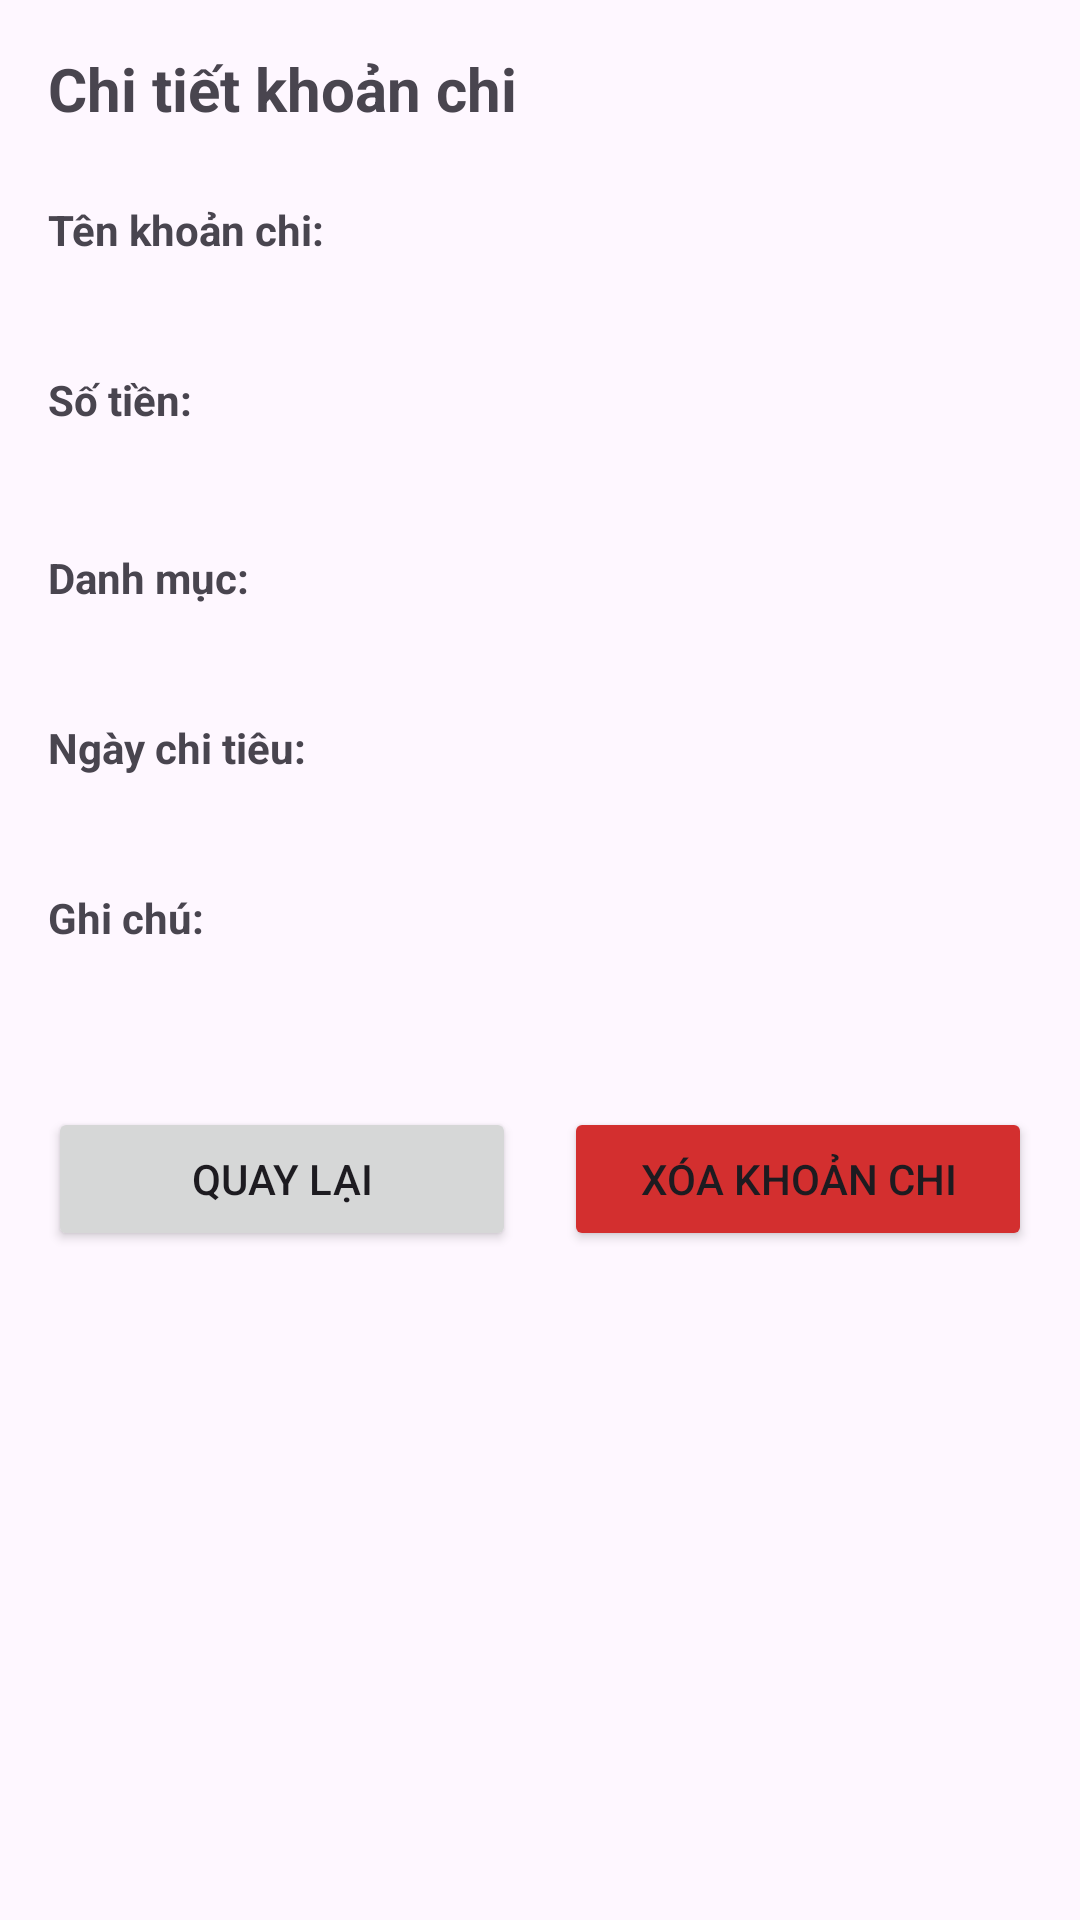

Android layout source for this screen:
<!-- AndroidManifest.xml: application theme Theme.MyApplication -->
<!-- res/layout/activity_expense_detail.xml -->
<?xml version="1.0" encoding="utf-8"?>
<LinearLayout xmlns:android="http://schemas.android.com/apk/res/android"
    android:layout_width="match_parent"
    android:layout_height="match_parent"
    android:orientation="vertical"
    android:padding="16dp">

    <TextView
        android:layout_width="wrap_content"
        android:layout_height="wrap_content"
        android:text="@string/title_expense_detail"
        android:textSize="20sp"
        android:textStyle="bold"
        android:layout_marginBottom="24dp" />

    <TextView
        android:layout_width="wrap_content"
        android:layout_height="wrap_content"
        android:text="@string/label_detail_title"
        android:textSize="14sp"
        android:textStyle="bold" />

    <TextView
        android:id="@+id/tvTitleDetail"
        android:layout_width="match_parent"
        android:layout_height="wrap_content"
        android:textSize="16sp"
        android:textColor="@color/black"
        android:layout_marginBottom="16dp" />

    <TextView
        android:layout_width="wrap_content"
        android:layout_height="wrap_content"
        android:text="@string/label_detail_amount"
        android:textSize="14sp"
        android:textStyle="bold" />

    <TextView
        android:id="@+id/tvAmountDetail"
        android:layout_width="match_parent"
        android:layout_height="wrap_content"
        android:textSize="18sp"
        android:textStyle="bold"
        android:textColor="@color/red"
        android:layout_marginBottom="16dp" />

    <TextView
        android:layout_width="wrap_content"
        android:layout_height="wrap_content"
        android:text="@string/label_detail_category"
        android:textSize="14sp"
        android:textStyle="bold" />

    <TextView
        android:id="@+id/tvCategoryDetail"
        android:layout_width="match_parent"
        android:layout_height="wrap_content"
        android:textSize="16sp"
        android:textColor="@color/green_700"
        android:layout_marginBottom="16dp" />

    <TextView
        android:layout_width="wrap_content"
        android:layout_height="wrap_content"
        android:text="@string/label_detail_date"
        android:textSize="14sp"
        android:textStyle="bold" />

    <TextView
        android:id="@+id/tvDateDetail"
        android:layout_width="match_parent"
        android:layout_height="wrap_content"
        android:textSize="16sp"
        android:layout_marginBottom="16dp" />

    <TextView
        android:layout_width="wrap_content"
        android:layout_height="wrap_content"
        android:text="@string/label_detail_note"
        android:textSize="14sp"
        android:textStyle="bold" />

    <TextView
        android:id="@+id/tvNoteDetail"
        android:layout_width="match_parent"
        android:layout_height="wrap_content"
        android:textSize="16sp"
        android:layout_marginBottom="32dp" />

    <LinearLayout
        android:layout_width="match_parent"
        android:layout_height="wrap_content"
        android:orientation="horizontal">

        <Button
            android:id="@+id/btnBack"
            android:layout_width="0dp"
            android:layout_height="wrap_content"
            android:layout_weight="1"
            android:text="@string/btn_back"
            android:layout_marginEnd="8dp" />

        <Button
            android:id="@+id/btnDelete"
            android:layout_width="0dp"
            android:layout_height="wrap_content"
            android:layout_weight="1"
            android:text="@string/btn_delete"
            android:backgroundTint="@color/red"
            android:layout_marginStart="8dp" />

    </LinearLayout>

</LinearLayout>
<!-- resources referenced by this layout -->
<resources>
  <color name="black">#FF000000</color>
  <color name="green_700">#2E7D32</color>
  <color name="red">#D32F2F</color>
  <string name="btn_back">Quay lại</string>
  <string name="btn_delete">Xóa khoản chi</string>
  <string name="label_detail_amount">Số tiền:</string>
  <string name="label_detail_category">Danh mục:</string>
  <string name="label_detail_date">Ngày chi tiêu:</string>
  <string name="label_detail_note">Ghi chú:</string>
  <string name="label_detail_title">Tên khoản chi:</string>
  <string name="title_expense_detail">Chi tiết khoản chi</string>
  <style name="Theme.MyApplication" parent="Base.Theme.MyApplication" />
  <style name="Base.Theme.MyApplication" parent="Theme.Material3.DayNight.NoActionBar">
          <item name="colorPrimary">@color/green_700</item>
          <item name="colorSecondary">@color/green_500</item>
      </style>
  <color name="green_500">#4CAF50</color>
</resources>
